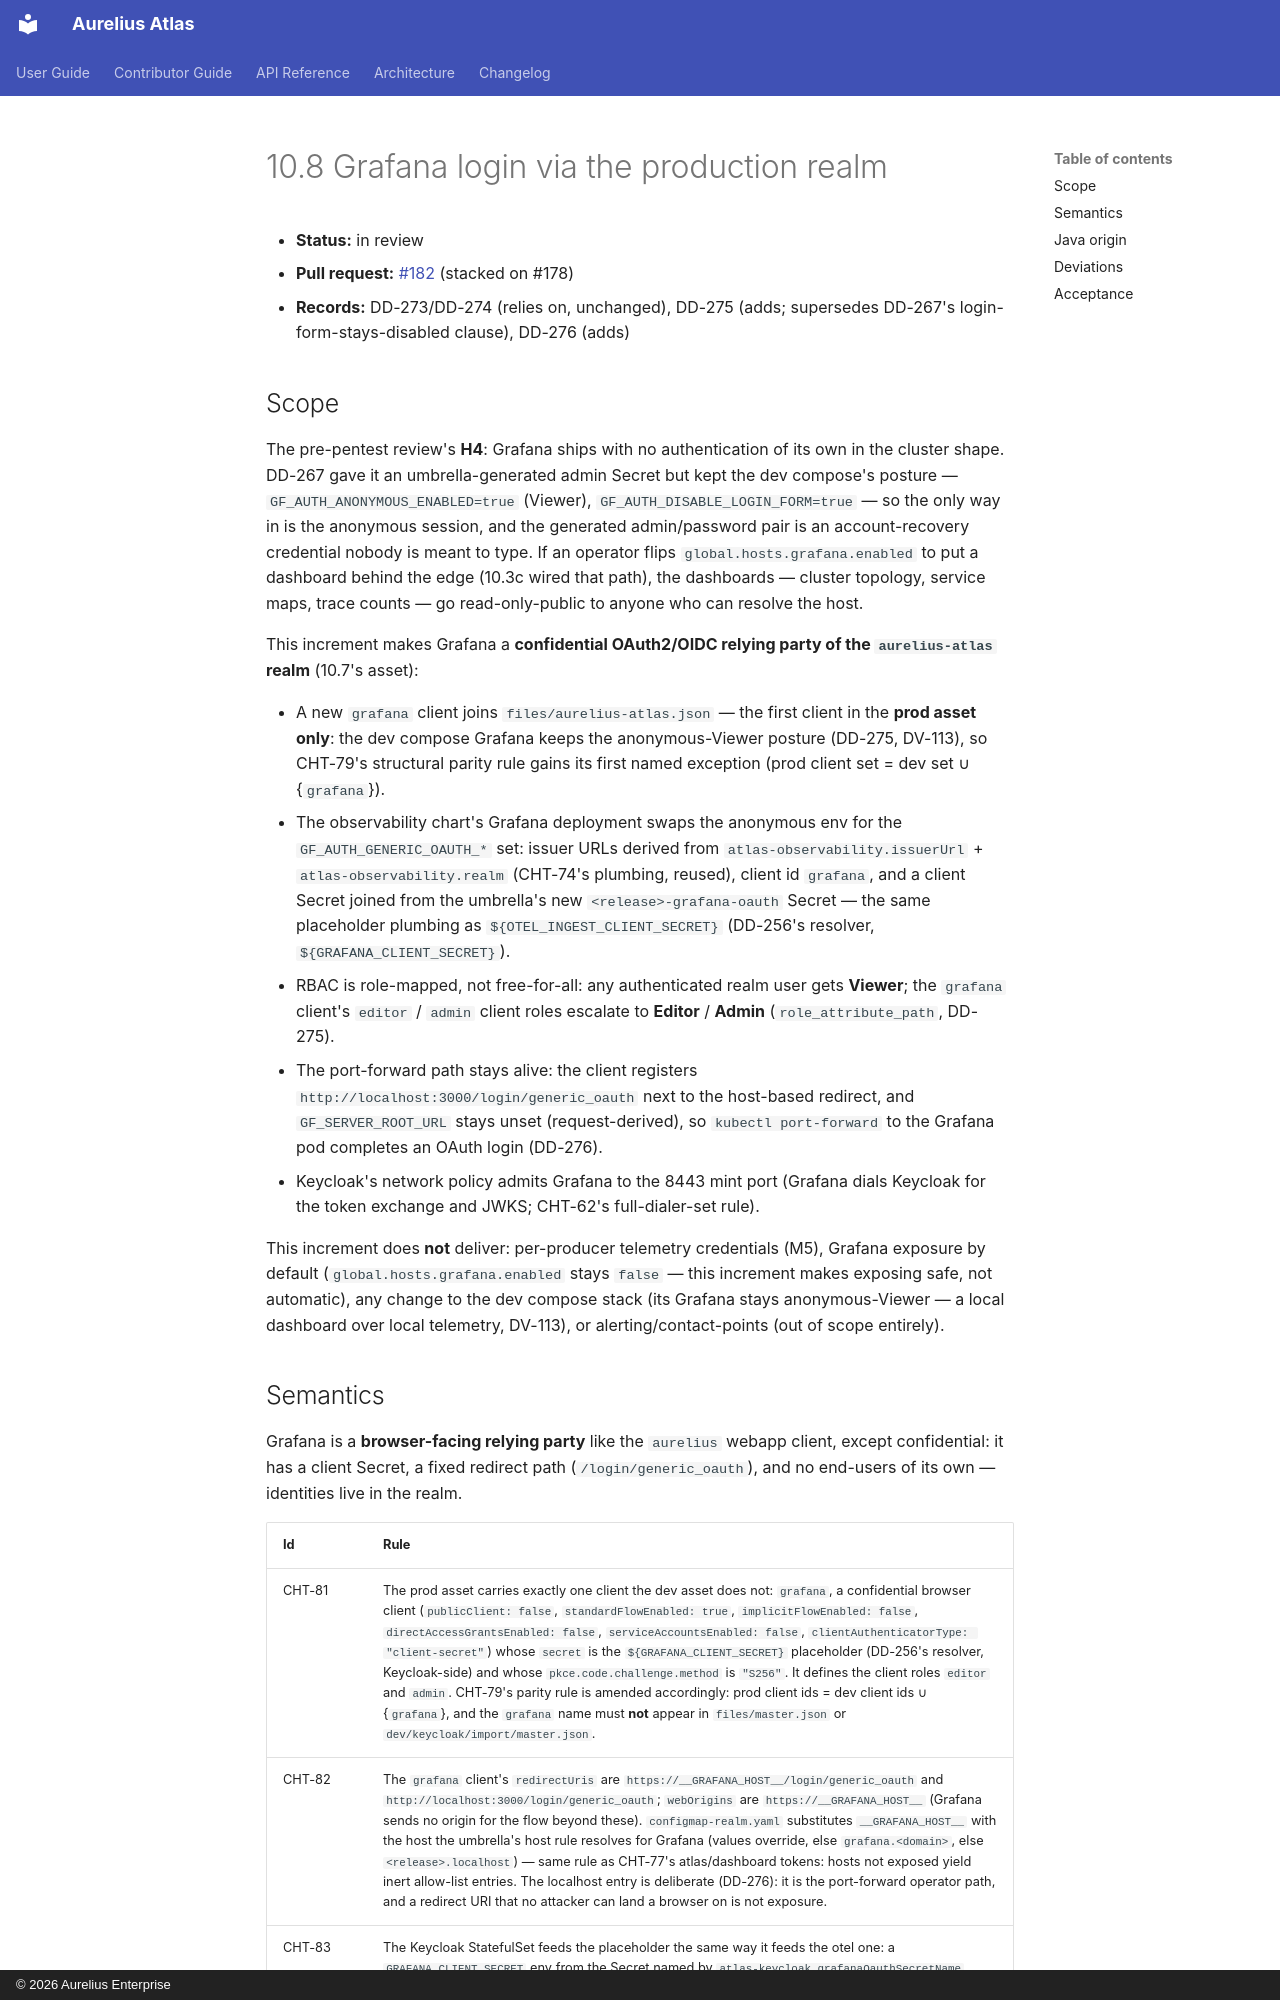

repository: aureliusenterprise/aurelius-atlas · page: architecture/conversion/increments/10-8-grafana-auth/index.html · generator: mkdocs · copyright: © 2026 Aurelius Enterprise

# 10.8 Grafana login via the production realm

- **Status:** in review
- **Pull request:** [#182](https://github.com/aureliusenterprise/aurelius-atlas/pull/182) (stacked on #178)
- **Records:** DD-273/DD-274 (relies on, unchanged), DD-275 (adds; supersedes
  DD-267's login-form-stays-disabled clause), DD-276 (adds)

## Scope

The pre-pentest review's **H4**: Grafana ships with no authentication of its own
in the cluster shape. DD-267 gave it an umbrella-generated admin Secret but kept
the dev compose's posture — `GF_AUTH_ANONYMOUS_ENABLED=true` (Viewer),
`GF_AUTH_DISABLE_LOGIN_FORM=true` — so the only way in is the anonymous session,
and the generated admin/password pair is an account-recovery credential nobody
is meant to type. If an operator flips `global.hosts.grafana.enabled` to put a
dashboard behind the edge (10.3c wired that path), the dashboards — cluster
topology, service maps, trace counts — go read-only-public to anyone who can
resolve the host.

This increment makes Grafana a **confidential OAuth2/OIDC relying party of the
`aurelius-atlas` realm** (10.7's asset):

- A new `grafana` client joins `files/aurelius-atlas.json` — the first client in
  the **prod asset only**: the dev compose Grafana keeps the anonymous-Viewer
  posture (DD-275, DV-113), so CHT-79's structural parity rule gains its first
  named exception (prod client set = dev set ∪ {`grafana`}).
- The observability chart's Grafana deployment swaps the anonymous env for the
  `GF_AUTH_GENERIC_OAUTH_*` set: issuer URLs derived from
  `atlas-observability.issuerUrl` + `atlas-observability.realm` (CHT-74's
  plumbing, reused), client id `grafana`, and a client Secret joined from the
  umbrella's new `<release>-grafana-oauth` Secret — the same placeholder
  plumbing as `${OTEL_INGEST_CLIENT_SECRET}` (DD-256's resolver, `${GRAFANA_CLIENT_SECRET}`).
- RBAC is role-mapped, not free-for-all: any authenticated realm user gets
  **Viewer**; the `grafana` client's `editor` / `admin` client roles escalate to
  **Editor** / **Admin** (`role_attribute_path`, DD-275).
- The port-forward path stays alive: the client registers
  `http://localhost:3000/login/generic_oauth` next to the host-based redirect,
  and `GF_SERVER_ROOT_URL` stays unset (request-derived), so `kubectl port-forward`
  to the Grafana pod completes an OAuth login (DD-276).
- Keycloak's network policy admits Grafana to the 8443 mint port (Grafana dials
  Keycloak for the token exchange and JWKS; CHT-62's full-dialer-set rule).

This increment does **not** deliver: per-producer telemetry credentials (M5),
Grafana exposure by default (`global.hosts.grafana.enabled` stays `false` —
this increment makes exposing safe, not automatic), any change to the dev
compose stack (its Grafana stays anonymous-Viewer — a local dashboard over
local telemetry, DV-113), or alerting/contact-points (out of scope entirely).
